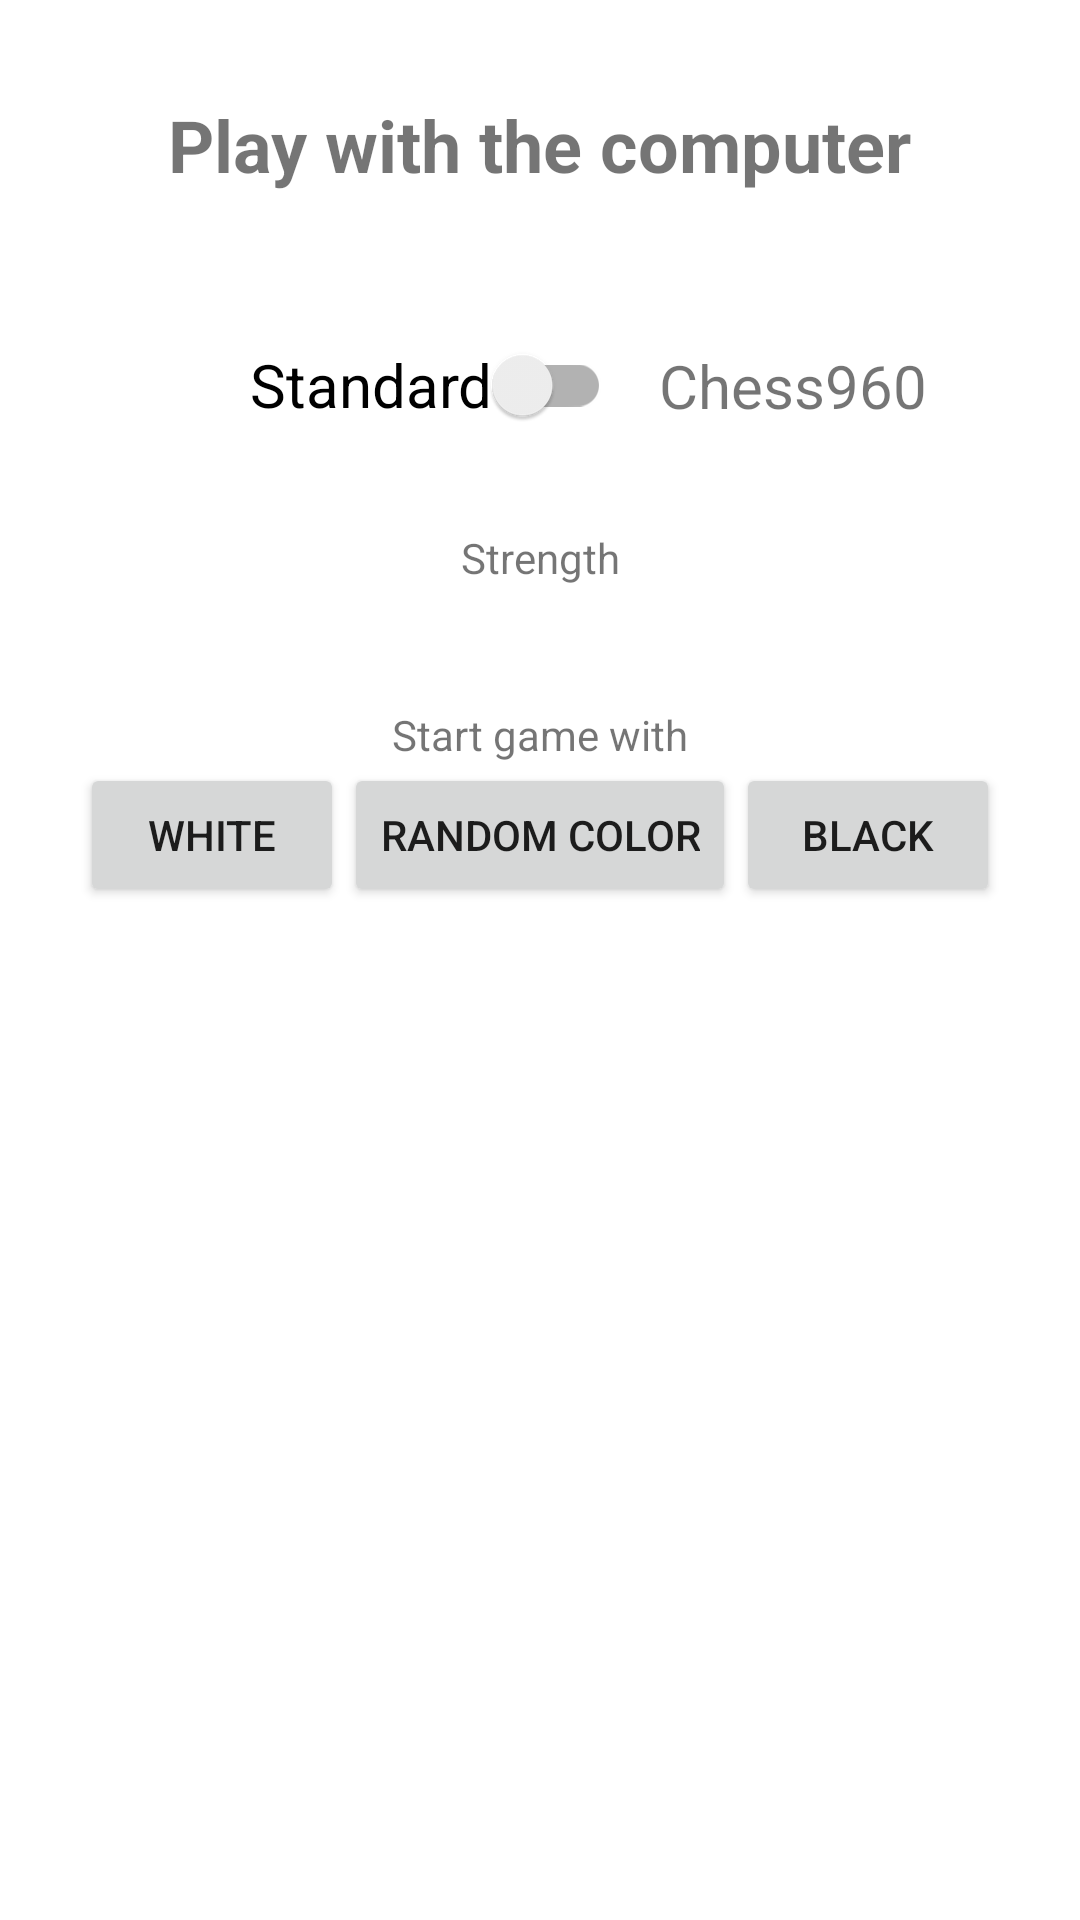

Android layout source for this screen:
<!-- AndroidManifest.xml: application theme Theme.LichessByVoice -->
<!-- res/layout/newgame_activity.xml -->
<?xml version="1.0" encoding="utf-8"?>
<androidx.constraintlayout.widget.ConstraintLayout xmlns:android="http://schemas.android.com/apk/res/android"
    xmlns:app="http://schemas.android.com/apk/res-auto"
    android:layout_width="match_parent"
    android:layout_height="match_parent">

    <TextView
        android:id="@+id/newgame_title"
        android:layout_width="wrap_content"
        android:layout_height="wrap_content"
        android:layout_marginTop="32dp"
        android:text="@string/newgame_title"
        android:textSize="24sp"
        android:textStyle="bold"
        app:layout_constraintEnd_toEndOf="parent"
        app:layout_constraintStart_toStartOf="parent"
        app:layout_constraintTop_toTopOf="parent" />

    <androidx.constraintlayout.widget.ConstraintLayout
        android:id="@+id/newgame_constraint1"
        android:layout_width="wrap_content"
        android:layout_height="wrap_content"
        android:layout_marginTop="40dp"
        app:layout_constraintEnd_toEndOf="parent"
        app:layout_constraintStart_toStartOf="parent"
        app:layout_constraintTop_toBottomOf="@+id/newgame_title">

        <androidx.appcompat.widget.SwitchCompat
            android:id="@+id/newgame_variant"
            android:layout_width="wrap_content"
            android:layout_height="wrap_content"
            android:minWidth="48dp"
            android:minHeight="48dp"
            android:layout_marginStart="32dp"
            android:switchPadding="48dp"
            android:text="@string/newgame_variant"
            android:textSize="20sp"
            app:layout_constraintBottom_toBottomOf="parent"
            app:layout_constraintStart_toStartOf="parent"
            app:layout_constraintTop_toTopOf="parent" />

        <TextView
            android:id="@+id/newgame_variant2"
            android:layout_width="wrap_content"
            android:layout_height="wrap_content"
            android:layout_marginStart="16dp"
            android:text="@string/newgame_variant2"
            android:textSize="20sp"
            app:layout_constraintBottom_toBottomOf="parent"
            app:layout_constraintEnd_toEndOf="parent"
            app:layout_constraintStart_toEndOf="@+id/newgame_variant"
            app:layout_constraintTop_toTopOf="parent" />

    </androidx.constraintlayout.widget.ConstraintLayout>

    <com.google.android.material.button.MaterialButtonToggleGroup
        android:id="@+id/newgame_radio_strength"
        android:layout_width="wrap_content"
        android:layout_height="wrap_content"
        android:layout_marginTop="24dp"
        app:layout_constraintEnd_toEndOf="parent"
        app:layout_constraintStart_toStartOf="parent"
        app:layout_constraintTop_toBottomOf="@+id/newgame_constraint1"
        android:gravity="center"
        android:orientation="horizontal"
        android:checkedButton="@+id/button1"
        app:singleSelection="true"
        app:selectionRequired="true"
        style="?attr/materialButtonToggleGroupStyle">

        <Button
            android:id="@+id/button1"
            android:layout_width="wrap_content"
            android:layout_height="wrap_content"
            android:minHeight="48dp"
            android:minWidth="48dp"
            app:layout_constraintTop_toTopOf="parent"
            app:layout_constraintBottom_toBottomOf="parent"
            app:layout_constraintStart_toEndOf="parent"
            android:text="@string/newgame_strength_1"
            style="?attr/materialButtonOutlinedStyle" />

        <Button
            android:id="@+id/button2"
            android:layout_width="wrap_content"
            android:layout_height="wrap_content"
            android:minHeight="48dp"
            android:minWidth="48dp"
            app:layout_constraintTop_toTopOf="parent"
            app:layout_constraintBottom_toBottomOf="parent"
            app:layout_constraintStart_toEndOf="@+id/button1"
            android:text="@string/newgame_strength_2"
            style="?attr/materialButtonOutlinedStyle" />

        <Button
            android:id="@+id/button3"
            android:layout_width="wrap_content"
            android:layout_height="wrap_content"
            android:minHeight="48dp"
            android:minWidth="48dp"
            app:layout_constraintTop_toTopOf="parent"
            app:layout_constraintBottom_toBottomOf="parent"
            app:layout_constraintStart_toEndOf="@+id/button2"
            android:text="@string/newgame_strength_3"
            style="?attr/materialButtonOutlinedStyle" />

        <Button
            android:id="@+id/button4"
            android:layout_width="wrap_content"
            android:layout_height="wrap_content"
            android:minHeight="48dp"
            android:minWidth="48dp"
            app:layout_constraintTop_toTopOf="parent"
            app:layout_constraintBottom_toBottomOf="parent"
            app:layout_constraintStart_toEndOf="@+id/button3"
            android:text="@string/newgame_strength_4"
            style="?attr/materialButtonOutlinedStyle" />

        <Button
            android:id="@+id/button5"
            android:layout_width="wrap_content"
            android:layout_height="wrap_content"
            android:minHeight="48dp"
            android:minWidth="48dp"
            app:layout_constraintTop_toTopOf="parent"
            app:layout_constraintBottom_toBottomOf="parent"
            app:layout_constraintStart_toEndOf="@+id/button4"
            android:text="@string/newgame_strength_5"
            style="?attr/materialButtonOutlinedStyle" />

        <Button
            android:id="@+id/button6"
            android:layout_width="wrap_content"
            android:layout_height="wrap_content"
            android:minHeight="48dp"
            android:minWidth="48dp"
            app:layout_constraintTop_toTopOf="parent"
            app:layout_constraintBottom_toBottomOf="parent"
            app:layout_constraintStart_toEndOf="@+id/button5"
            android:text="@string/newgame_strength_6"
            style="?attr/materialButtonOutlinedStyle" />

        <Button
            android:id="@+id/button7"
            android:layout_width="wrap_content"
            android:layout_height="wrap_content"
            android:minHeight="48dp"
            android:minWidth="48dp"
            app:layout_constraintTop_toTopOf="parent"
            app:layout_constraintBottom_toBottomOf="parent"
            app:layout_constraintStart_toEndOf="@+id/button6"
            android:text="@string/newgame_strength_7"
            style="?attr/materialButtonOutlinedStyle" />

        <Button
            android:id="@+id/button8"
            android:layout_width="wrap_content"
            android:layout_height="wrap_content"
            android:minHeight="48dp"
            android:minWidth="48dp"
            app:layout_constraintTop_toTopOf="parent"
            app:layout_constraintBottom_toBottomOf="parent"
            app:layout_constraintStart_toEndOf="@+id/button7"
            android:text="@string/newgame_strength_8"
            style="?attr/materialButtonOutlinedStyle" />

    </com.google.android.material.button.MaterialButtonToggleGroup>

    <TextView
        android:id="@+id/newgame_text_strength"
        android:layout_width="wrap_content"
        android:layout_height="wrap_content"
        android:text="@string/newgame_text_strength"
        app:layout_constraintEnd_toEndOf="parent"
        app:layout_constraintStart_toStartOf="parent"
        app:layout_constraintTop_toBottomOf="@+id/newgame_radio_strength"/>

    <TextView
        android:id="@+id/newgame_text_start"
        android:layout_width="wrap_content"
        android:layout_height="wrap_content"
        android:layout_marginTop="40dp"
        android:text="@string/newgame_text_start"
        app:layout_constraintEnd_toEndOf="parent"
        app:layout_constraintStart_toStartOf="parent"
        app:layout_constraintTop_toBottomOf="@+id/newgame_text_strength" />

    <androidx.constraintlayout.widget.ConstraintLayout
        android:id="@+id/newgame_constraint3"
        android:layout_width="wrap_content"
        android:layout_height="wrap_content"
        app:layout_constraintEnd_toEndOf="parent"
        app:layout_constraintStart_toStartOf="parent"
        app:layout_constraintTop_toBottomOf="@+id/newgame_text_start">

        <Button
            android:id="@+id/newgame_color_white"
            android:layout_width="wrap_content"
            android:layout_height="wrap_content"
            android:text="@string/newgame_color_white"
            app:layout_constraintBottom_toBottomOf="parent"
            app:layout_constraintStart_toStartOf="parent"
            app:layout_constraintTop_toTopOf="parent" />

        <Button
            android:id="@+id/newgame_color_random"
            android:layout_width="wrap_content"
            android:layout_height="wrap_content"
            android:text="@string/newgame_color_random"
            app:layout_constraintBottom_toBottomOf="parent"
            app:layout_constraintStart_toEndOf="@+id/newgame_color_white"
            app:layout_constraintTop_toTopOf="parent" />

        <Button
            android:id="@+id/newgame_color_black"
            android:layout_width="wrap_content"
            android:layout_height="wrap_content"
            android:text="@string/newgame_color_black"
            app:layout_constraintBottom_toBottomOf="parent"
            app:layout_constraintEnd_toEndOf="parent"
            app:layout_constraintStart_toEndOf="@+id/newgame_color_random"
            app:layout_constraintTop_toTopOf="parent" />

    </androidx.constraintlayout.widget.ConstraintLayout>

</androidx.constraintlayout.widget.ConstraintLayout>
<!-- resources referenced by this layout -->
<resources>
  <string name="newgame_color_black">black</string>
  <string name="newgame_color_random">random color</string>
  <string name="newgame_color_white">white</string>
  <string name="newgame_strength_1">1</string>
  <string name="newgame_strength_2">2</string>
  <string name="newgame_strength_3">3</string>
  <string name="newgame_strength_4">4</string>
  <string name="newgame_strength_5">5</string>
  <string name="newgame_strength_6">6</string>
  <string name="newgame_strength_7">7</string>
  <string name="newgame_strength_8">8</string>
  <string name="newgame_text_start">Start game with</string>
  <string name="newgame_text_strength">Strength</string>
  <string name="newgame_title">Play with the computer</string>
  <string name="newgame_variant">Standard</string>
  <string name="newgame_variant2">Chess960</string>
  <style name="Theme.LichessByVoice" parent="Theme.MaterialComponents.DayNight.DarkActionBar">
          
          <item name="colorPrimary">@color/purple_500</item>
          <item name="colorPrimaryVariant">@color/purple_700</item>
          <item name="colorOnPrimary">@color/white</item>
          
          <item name="colorSecondary">@color/teal_200</item>
          <item name="colorSecondaryVariant">@color/teal_700</item>
          <item name="colorOnSecondary">@color/black</item>
          
          <item name="android:statusBarColor" tools:targetApi="l">?attr/colorPrimaryVariant</item>
          
      </style>
  <!-- not gathered from this repository: default colours our renderer supplied (Android Studio template values) -->
  <color name="purple_500">#FF6200EE</color>
  <color name="purple_700">#FF3700B3</color>
  <color name="teal_200">#FF03DAC5</color>
  <color name="teal_700">#FF018786</color>
  <color name="black">#FF000000</color>
  <color name="white">#FFFFFFFF</color>
</resources>
